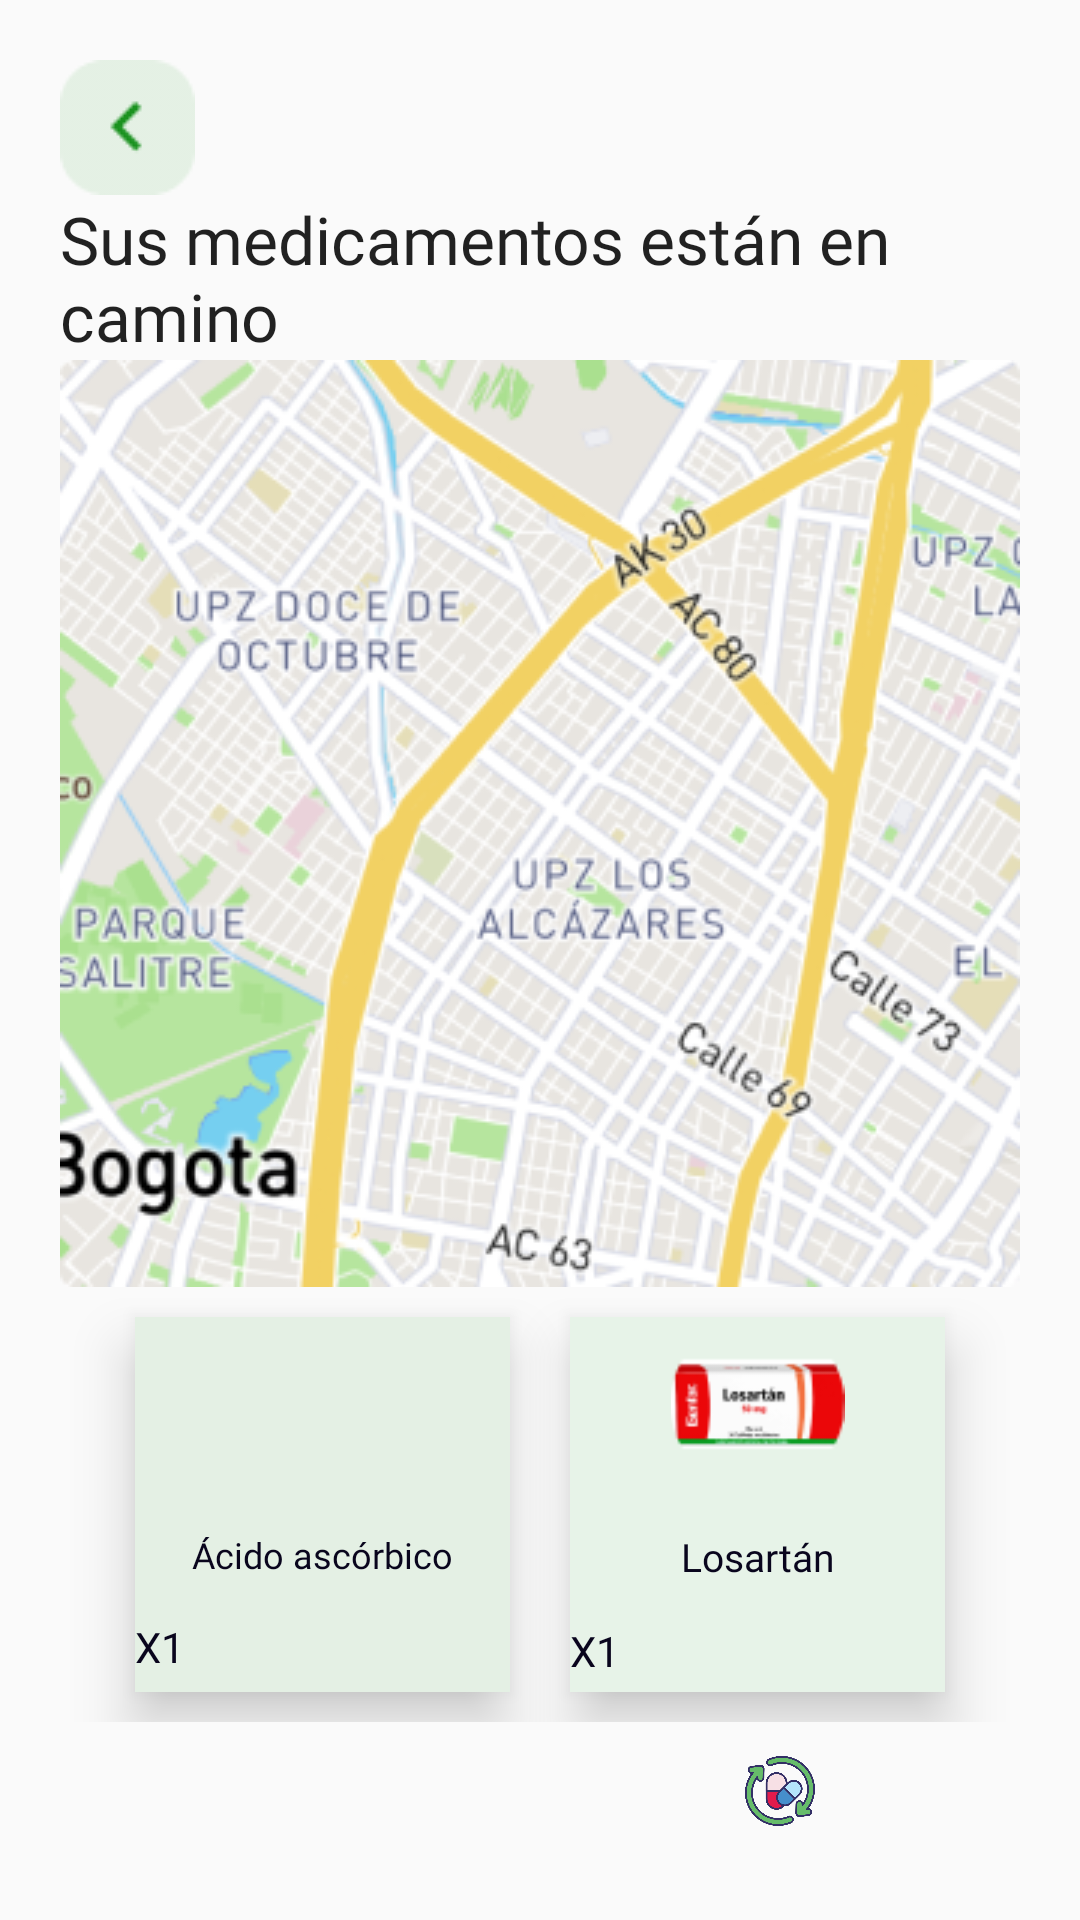

Reconstruct the res/layout file that produces this screen, plus the resources it refers to.
<!-- AndroidManifest.xml: application theme Theme.MedicaMeApp -->
<!-- res/layout/activity_domicilio_exitoso.xml -->
<?xml version="1.0" encoding="utf-8"?>
<androidx.constraintlayout.widget.ConstraintLayout xmlns:android="http://schemas.android.com/apk/res/android"
    xmlns:app="http://schemas.android.com/apk/res-auto"
    xmlns:tools="http://schemas.android.com/tools"
    android:id="@+id/backButtonEnvioRecetaMedica"
    android:layout_width="match_parent"
    android:layout_height="match_parent"
    android:padding="20dp"
    tools:context=".DomicilioExitoso">


    <TextView
        android:id="@+id/tituloActividad"
        android:layout_width="0dp"
        android:layout_height="wrap_content"
        android:fontFamily="@font/roboto_bold"
        android:text="@string/DomicilioExitoso"
        android:textAppearance="@style/TextAppearance.AppCompat.Large"
        app:layout_constraintBottom_toTopOf="@+id/mapa"
        app:layout_constraintEnd_toEndOf="parent"
        app:layout_constraintHorizontal_bias="0.531"
        app:layout_constraintStart_toStartOf="parent"
        app:layout_constraintTop_toBottomOf="@+id/ButtonRetroceder" />

    <ImageView
        android:id="@+id/mapa"
        android:layout_width="0dp"
        android:layout_height="wrap_content"
        android:contentDescription="null"
        android:cropToPadding="false"
        android:foregroundGravity="center"
        android:isScrollContainer="true"
        app:layout_constraintEnd_toEndOf="parent"
        app:layout_constraintStart_toStartOf="parent"
        app:layout_constraintVertical_weight="5"
        app:layout_constraintTop_toBottomOf="@+id/tituloActividad"
        app:srcCompat="@drawable/elmapa" />

    <ImageButton
        android:id="@+id/ButtonRetroceder"
        android:layout_width="wrap_content"
        android:layout_height="wrap_content"
        android:background="@drawable/iconback"
        android:contentDescription="Retornar"
        app:layout_constraintStart_toStartOf="parent"
        app:layout_constraintTop_toTopOf="parent" />



    <androidx.constraintlayout.widget.Guideline
        android:id="@+id/guideline"
        android:layout_width="wrap_content"
        android:layout_height="wrap_content"
        android:orientation="horizontal"
        app:layout_constraintGuide_percent="0.5" />

    <LinearLayout
        android:id="@+id/LinearLayoutMedicamentos"
        android:layout_width="0dp"
        android:layout_height="wrap_content"
        android:gravity="center"
        android:orientation="horizontal"
        app:layout_constraintEnd_toEndOf="parent"
        app:layout_constraintStart_toStartOf="parent"
        app:layout_constraintTop_toBottomOf="@+id/mapa"
        app:layout_constraintVertical_weight="1">

        <LinearLayout
            android:id="@+id/medicamento2"
            android:layout_width="125dp"
            android:layout_height="125dp"
            android:layout_margin="10dp"
            android:layout_marginStart="40dp"
            android:layout_marginTop="15dp"
            android:layout_weight="0"
            android:background="@color/selectColor"
            android:clickable="true"
            android:elevation="11dp"
            android:orientation="vertical"

            >


            <ImageView
                android:id="@+id/image_acido_ascorbico"
                android:layout_width="match_parent"
                android:layout_height="58dp"
                app:srcCompat="@drawable/acido_ascorbico" />

            <TextView
                android:id="@+id/acidoAscorbico"
                android:layout_width="match_parent"
                android:layout_height="wrap_content"
                android:layout_gravity="center"
                android:background="#E4F0E4"
                android:fontFamily="@font/roboto_bold"
                android:padding="13dp"
                android:text="Ácido ascórbico"
                android:textAlignment="center"
                android:textColor="@color/boldTextColor"
                android:textSize="12sp"
                tools:layout_editor_absoluteX="42dp"
                tools:layout_editor_absoluteY="253dp" />

            <androidx.constraintlayout.widget.ConstraintLayout
                android:layout_width="match_parent"
                android:layout_height="match_parent">

                <TextView
                    android:id="@+id/cantidad2"
                    android:layout_width="wrap_content"
                    android:layout_height="wrap_content"
                    android:text="X1"
                    android:textColor="@color/boldTextColor"
                    tools:ignore="MissingConstraints"
                    tools:layout_editor_absoluteX="104dp"
                    tools:layout_editor_absoluteY="3dp" />
            </androidx.constraintlayout.widget.ConstraintLayout>
        </LinearLayout>

        <LinearLayout
            android:id="@+id/medicamento5"
            android:layout_width="125dp"
            android:layout_height="125dp"
            android:layout_margin="10dp"


            android:layout_marginTop="15dp"
            android:layout_marginEnd="40dp"
            android:layout_weight="0"
            android:background="@color/buttonBackgroudColor"
            android:clickable="true"
            android:elevation="11dp"
            android:orientation="vertical">


            <ImageView
                android:id="@+id/image_losartan"
                android:layout_width="match_parent"
                android:layout_height="58dp"
                app:srcCompat="@drawable/losartan" />

            <TextView
                android:id="@+id/losartan"
                android:layout_width="match_parent"
                android:layout_height="wrap_content"
                android:layout_gravity="center"
                android:fontFamily="@font/roboto_bold"
                android:padding="13dp"
                android:text="Losartán"
                android:textAlignment="center"
                android:textColor="@color/boldTextColor"
                android:textSize="13sp"
                tools:layout_editor_absoluteX="42dp"
                tools:layout_editor_absoluteY="253dp" />

            <androidx.constraintlayout.widget.ConstraintLayout
                android:layout_width="match_parent"
                android:layout_height="match_parent">

                <TextView
                    android:id="@+id/cantidad5"
                    android:layout_width="wrap_content"
                    android:layout_height="wrap_content"
                    android:text="X1"
                    android:textColor="@color/boldTextColor"
                    tools:ignore="MissingConstraints"
                    tools:layout_editor_absoluteX="104dp"
                    tools:layout_editor_absoluteY="3dp" />
            </androidx.constraintlayout.widget.ConstraintLayout>
        </LinearLayout>
    </LinearLayout>

    <LinearLayout
        android:layout_width="0dp"
        android:layout_height="0dp"
        android:padding="10dp"
        android:orientation="horizontal"
        app:layout_constraintBottom_toBottomOf="parent"
        app:layout_constraintEnd_toEndOf="parent"
        app:layout_constraintStart_toStartOf="parent"
        app:layout_constraintTop_toBottomOf="@+id/LinearLayoutMedicamentos"
        app:layout_constraintVertical_weight="1">

        <TextView
            android:id="@+id/lugarOrigen"
            android:text="Proveniente de Los Martires"
            android:layout_width="match_parent"
            android:layout_height="wrap_content"
            android:layout_marginLeft="10dp"
            android:layout_marginTop="40dp"
            android:layout_marginRight="10dp"
            android:layout_weight="1"
            android:autoSizeTextType="uniform"
            android:fontFamily="@font/roboto_bold"
            android:gravity="center"
            android:minEms="20"
            android:textAlignment="center"
            android:textAppearance="@style/TextAppearance.AppCompat.Large"
            android:textColor="@color/boldTextColor" />

        <ImageView
            android:id="@+id/iconoP"
            android:layout_width="match_parent"
            android:layout_height="match_parent"
            android:layout_marginLeft="10dp"
            android:layout_weight="1"
            app:srcCompat="@drawable/recyclepills" />

    </LinearLayout>

</androidx.constraintlayout.widget.ConstraintLayout>
<!-- resources referenced by this layout -->
<resources>
  <color name="boldTextColor">#09051D</color>
  <color name="buttonBackgroudColor">#E7F3E8</color>
  <color name="selectColor">#E4F0E4</color>
  <!-- drawable elmapa: png bitmap (drawable, 167103 bytes) -->
  <!-- drawable iconback: png bitmap (drawable, 871 bytes) -->
  <!-- drawable losartan: png bitmap (drawable, 61745 bytes) -->
  <!-- drawable recyclepills: png bitmap (drawable, 48447 bytes) -->
  <string name="DomicilioExitoso">Sus medicamentos están en camino</string>
  <style name="Theme.MedicaMeApp" parent="Theme.AppCompat.Light.NoActionBar">
          
          <item name="colorPrimary">@color/purple_500</item>
          <item name="colorPrimaryVariant">@color/purple_700</item>
          <item name="colorOnPrimary">@color/white</item>
          
          <item name="colorSecondary">@color/teal_200</item>
          <item name="colorSecondaryVariant">@color/teal_700</item>
          <item name="colorOnSecondary">@color/black</item>
          
          <item name="android:statusBarColor">?attr/colorPrimaryVariant</item>
          
      </style>
  <color name="purple_500">#FF6200EE</color>
  <color name="purple_700">#FF3700B3</color>
  <color name="white">#FFFFFFFF</color>
  <color name="teal_200">#FF03DAC5</color>
  <color name="teal_700">#FF018786</color>
  <color name="black">#FF000000</color>
</resources>
